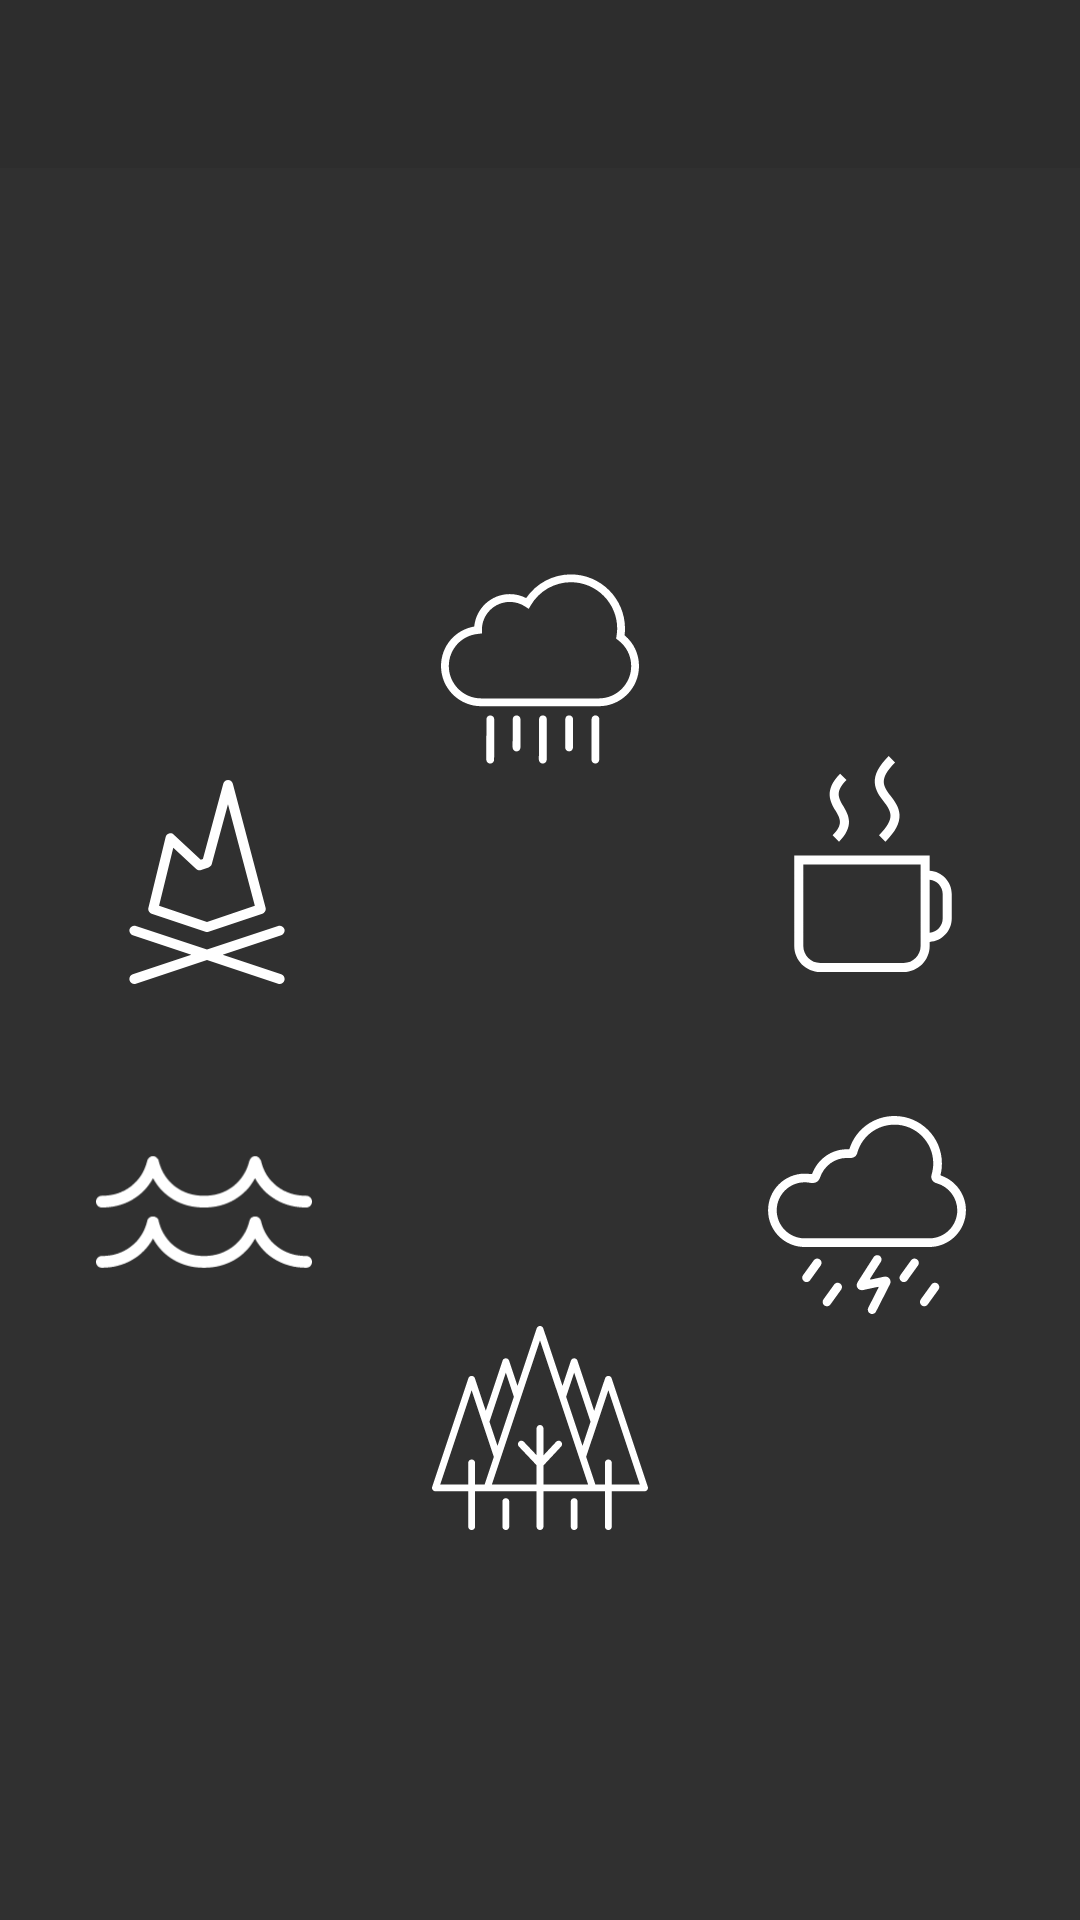

Write the Android layout XML for this screen, with the resource values it uses.
<!-- AndroidManifest.xml: application theme AppTheme -->
<!-- res/layout/fragment_ambience.xml -->
<?xml version="1.0" encoding="utf-8"?>
<RelativeLayout xmlns:android="http://schemas.android.com/apk/res/android"
    xmlns:app="http://schemas.android.com/apk/res-auto"
    android:layout_width="match_parent"
    android:layout_height="match_parent">

    <include
        android:id="@+id/toolbar"
        layout="@layout/toolbar" />

    <LinearLayout
        android:layout_width="match_parent"
        android:layout_height="match_parent"
        android:layout_below="@id/toolbar"
        android:orientation="vertical">

        <RelativeLayout
            android:layout_width="match_parent"
            android:layout_height="match_parent"
            android:layout_weight="1">

            <ImageView
                android:id="@+id/ivBonfire"
                android:layout_width="68dp"
                android:layout_height="68dp"
                android:layout_above="@+id/space1"
                android:layout_toStartOf="@+id/ivRain"
                android:background="?selectableItemBackgroundBorderless"
                android:clickable="true"
                app:srcCompat="@drawable/ic_ambience_bonfire" />

            <Space
                android:id="@+id/space1"
                android:layout_width="75dp"
                android:layout_height="20dp"
                android:layout_alignStart="@+id/ivBonfire"
                android:layout_alignParentBottom="true" />


            <ImageView
                android:id="@+id/ivRain"
                android:layout_width="66dp"
                android:layout_height="66dp"
                android:layout_above="@+id/space2"
                android:layout_centerHorizontal="true"
                android:layout_marginStart="44dp"
                android:layout_marginEnd="42dp"
                android:background="?selectableItemBackgroundBorderless"
                android:clickable="true"
                app:srcCompat="@drawable/ic_ambience_rain" />

            <Space
                android:id="@+id/space2"
                android:layout_width="75dp"
                android:layout_height="92dp"
                android:layout_alignParentBottom="true"
                android:layout_centerHorizontal="true"
                android:layout_marginStart="40dp"
                android:layout_marginEnd="40dp" />


            <ImageView
                android:id="@+id/ivCafe"
                android:layout_width="72dp"
                android:layout_height="72dp"
                android:layout_above="@+id/space3"
                android:layout_toEndOf="@+id/ivRain"
                android:background="?selectableItemBackgroundBorderless"
                android:clickable="true"
                app:srcCompat="@drawable/ic_ambience_coffee" />

            <Space
                android:id="@+id/space3"
                android:layout_width="75dp"
                android:layout_height="24dp"
                android:layout_alignEnd="@+id/ivCafe"
                android:layout_alignParentBottom="true" />
        </RelativeLayout>

        <RelativeLayout
            android:layout_width="match_parent"
            android:layout_height="match_parent"
            android:layout_weight="1">

            <ImageView
                android:id="@+id/ivWaves"
                android:layout_width="72dp"
                android:layout_height="72dp"
                android:layout_below="@+id/space4"
                android:layout_toStartOf="@+id/ivWoods"
                android:background="?selectableItemBackgroundBorderless"
                android:clickable="true"
                app:srcCompat="@drawable/ic_ambience_waves" />

            <Space
                android:id="@+id/space4"
                android:layout_width="75dp"
                android:layout_height="20dp"
                android:layout_alignStart="@+id/ivWaves"
                android:layout_alignParentTop="true" />


            <ImageView
                android:id="@+id/ivWoods"
                android:layout_width="72dp"
                android:layout_height="72dp"
                android:layout_below="@+id/space5"
                android:layout_centerHorizontal="true"
                android:layout_marginStart="40dp"
                android:layout_marginEnd="40dp"
                android:background="?selectableItemBackgroundBorderless"
                android:clickable="true"
                app:srcCompat="@drawable/ic_ambience_woods" />

            <Space
                android:id="@+id/space5"
                android:layout_width="75dp"
                android:layout_height="92dp"
                android:layout_alignParentTop="true"
                android:layout_centerHorizontal="true"
                android:layout_marginStart="40dp"
                android:layout_marginEnd="40dp" />


            <ImageView
                android:id="@+id/ivStorm"
                android:layout_width="66dp"
                android:layout_height="66dp"
                android:layout_below="@+id/space6"
                android:layout_toEndOf="@+id/ivWoods"
                android:background="?selectableItemBackgroundBorderless"
                android:clickable="true"
                app:srcCompat="@drawable/ic_ambience_storm" />

            <Space
                android:id="@+id/space6"
                android:layout_width="75dp"
                android:layout_height="24dp"
                android:layout_alignEnd="@+id/ivStorm"
                android:layout_alignParentTop="true" />
        </RelativeLayout>
    </LinearLayout>
</RelativeLayout>
<!-- res/layout/toolbar.xml (included above) -->
<?xml version="1.0" encoding="utf-8"?>
<android.support.v7.widget.Toolbar xmlns:android="http://schemas.android.com/apk/res/android"
    android:id="@+id/toolbar"
    contentInsetLeft="72dp"
    contentInsetStart="72dp"
    android:layout_width="match_parent"
    android:layout_height="wrap_content"
    android:background="@color/colorPrimary">

    <LinearLayout
        android:layout_width="match_parent"
        android:layout_height="match_parent"
        android:layout_marginEnd="16dp">

        <TextView
            android:id="@+id/tvToolbarTitle"
            android:layout_width="0dp"
            android:layout_height="wrap_content"
            android:layout_weight="1"
            android:ellipsize="end"
            android:maxLines="1"
            android:textAllCaps="true"
            android:textColor="@android:color/white"
            android:textSize="14sp" />

        <ImageView
            android:id="@+id/ivToolbarVolume"
            android:layout_width="22dp"
            android:layout_height="22dp"
            android:layout_gravity="center"
            android:background="?selectableItemBackgroundBorderless"
            android:src="@drawable/ic_volume_up_white_24dp"
            android:visibility="gone" />

    </LinearLayout>

</android.support.v7.widget.Toolbar>
<!-- resources referenced by this layout -->
<resources>
  <color name="colorPrimary">#2d2d2d</color>
  <!-- drawable ic_ambience_bonfire (drawable) -->
  <?xml version="1.0" encoding="utf-8"?>
  <vector xmlns:android="http://schemas.android.com/apk/res/android"
      android:width="411.751dp"
      android:height="411.751dp"
      android:viewportWidth="411.751"
      android:viewportHeight="411.751">
  
      <path
          android:fillColor="#fff"
          android:pathData="M94.072,270.013l108.622,36.438c1.032,0.347,2.106,0.52,3.181,0.52s2.148-0.173,3.181-0.52l108.623-36.438 c4.995-1.676,7.833-6.939,6.488-12.033L258.014,7.447c-1.156-4.379-5.111-7.435-9.64-7.447c-0.011,0-0.02,0-0.029,0 c-4.517,0-8.475,3.028-9.653,7.391l-41.074,151.98l-4.302,1.443l-54.362-50.504c-2.598-2.415-6.281-3.275-9.679-2.252 c-3.397,1.019-6.001,3.761-6.843,7.206L87.538,258.16C86.305,263.209,89.145,268.36,94.072,270.013z M137.821,136.557l46.235,42.954 c2.684,2.493,6.518,3.32,9.986,2.154l15.012-5.035c3.172-1.063,5.602-3.643,6.474-6.871l32.705-121.014l54.205,205.285 l-96.563,32.392l-96.727-32.447L137.821,136.557z M362.038,404.91c-1.397,4.19-5.299,6.841-9.486,6.841 c-1.048,0-2.114-0.166-3.163-0.516l-143.513-47.838L62.363,411.235c-5.24,1.746-10.902-1.086-12.649-6.325 c-1.746-5.239,1.086-10.902,6.325-12.648l118.214-39.405L56.039,313.452c-5.239-1.747-8.071-7.41-6.325-12.649 c1.747-5.238,7.41-8.07,12.649-6.325l143.513,47.838l143.513-47.838c5.239-1.746,10.902,1.086,12.649,6.325 c1.746,5.239-1.086,10.902-6.325,12.649l-118.215,39.404l118.215,39.405C360.952,394.008,363.784,399.671,362.038,404.91z" />
  </vector>
  <!-- drawable ic_ambience_coffee (drawable) -->
  <?xml version="1.0" encoding="utf-8"?>
  <vector xmlns:android="http://schemas.android.com/apk/res/android"
      android:width="477.071dp"
      android:height="477.071dp"
      android:viewportWidth="477.071"
      android:viewportHeight="477.071">
  
      <path
          android:fillColor="#fff"
          android:pathData="M363.699,253.351v-33.608H64.615v199.862c0,31.687,25.779,57.466,57.466,57.466h184.151 c31.688,0,57.467-25.779,57.467-57.466v-8.952c27.137-1.501,48.756-24.047,48.756-51.552v-54.198 C412.455,277.398,390.837,254.852,363.699,253.351z M343.699,419.605c0,20.659-16.808,37.466-37.467,37.466H122.081 c-20.659,0-37.466-16.807-37.466-37.466l0.001-179.862h259.083V419.605z M392.455,359.101c0,16.473-12.657,30.038-28.756,31.5 V273.403c16.099,1.462,28.756,15.028,28.756,31.5V359.101z" />
      <path
          android:fillColor="#fff"
          android:pathData="M149.334,175.206l14.143,14.142c15.352-15.352,22.56-30.059,22.038-44.961c-0.463-13.205-6.927-24.297-12.629-34.084 c-10.69-18.346-18.414-31.602,7.21-57.227l-14.143-14.142c-36.521,36.521-21.394,62.482-10.348,81.438 C166.371,138.848,173.485,151.055,149.334,175.206z" />
      <path
          android:fillColor="#fff"
          android:pathData="M261.81,100.159c7.605,10.027,14.788,19.499,15.349,30.197c0.651,12.457-7.647,27.127-25.37,44.849l14.143,14.143 c22.264-22.264,32.178-41.341,31.2-60.037c-0.882-16.84-10.713-29.802-19.386-41.238c-16.119-21.253-27.766-36.609,9.557-73.932 L273.159,0c-21.938,21.939-31.679,40.775-30.651,59.278C243.433,75.93,253.197,88.802,261.81,100.159z" />
  </vector>
  <!-- drawable ic_ambience_rain: vector/xml drawable (drawable, 2337 chars, omitted) -->
  <!-- drawable ic_ambience_storm: vector/xml drawable (drawable, 3391 chars, omitted) -->
  <!-- drawable ic_ambience_waves: vector/xml drawable (drawable, 4430 chars, omitted) -->
  <!-- drawable ic_ambience_woods: vector/xml drawable (drawable, 2398 chars, omitted) -->
  <style name="AppTheme" parent="Theme.AppCompat.NoActionBar">
          
          <item name="colorPrimary">@color/colorPrimary</item>
          <item name="colorPrimaryDark">@color/colorPrimary</item>
          <item name="colorAccent">@color/colorAccent</item>
      </style>
  <color name="colorAccent">#52aed0</color>
</resources>
